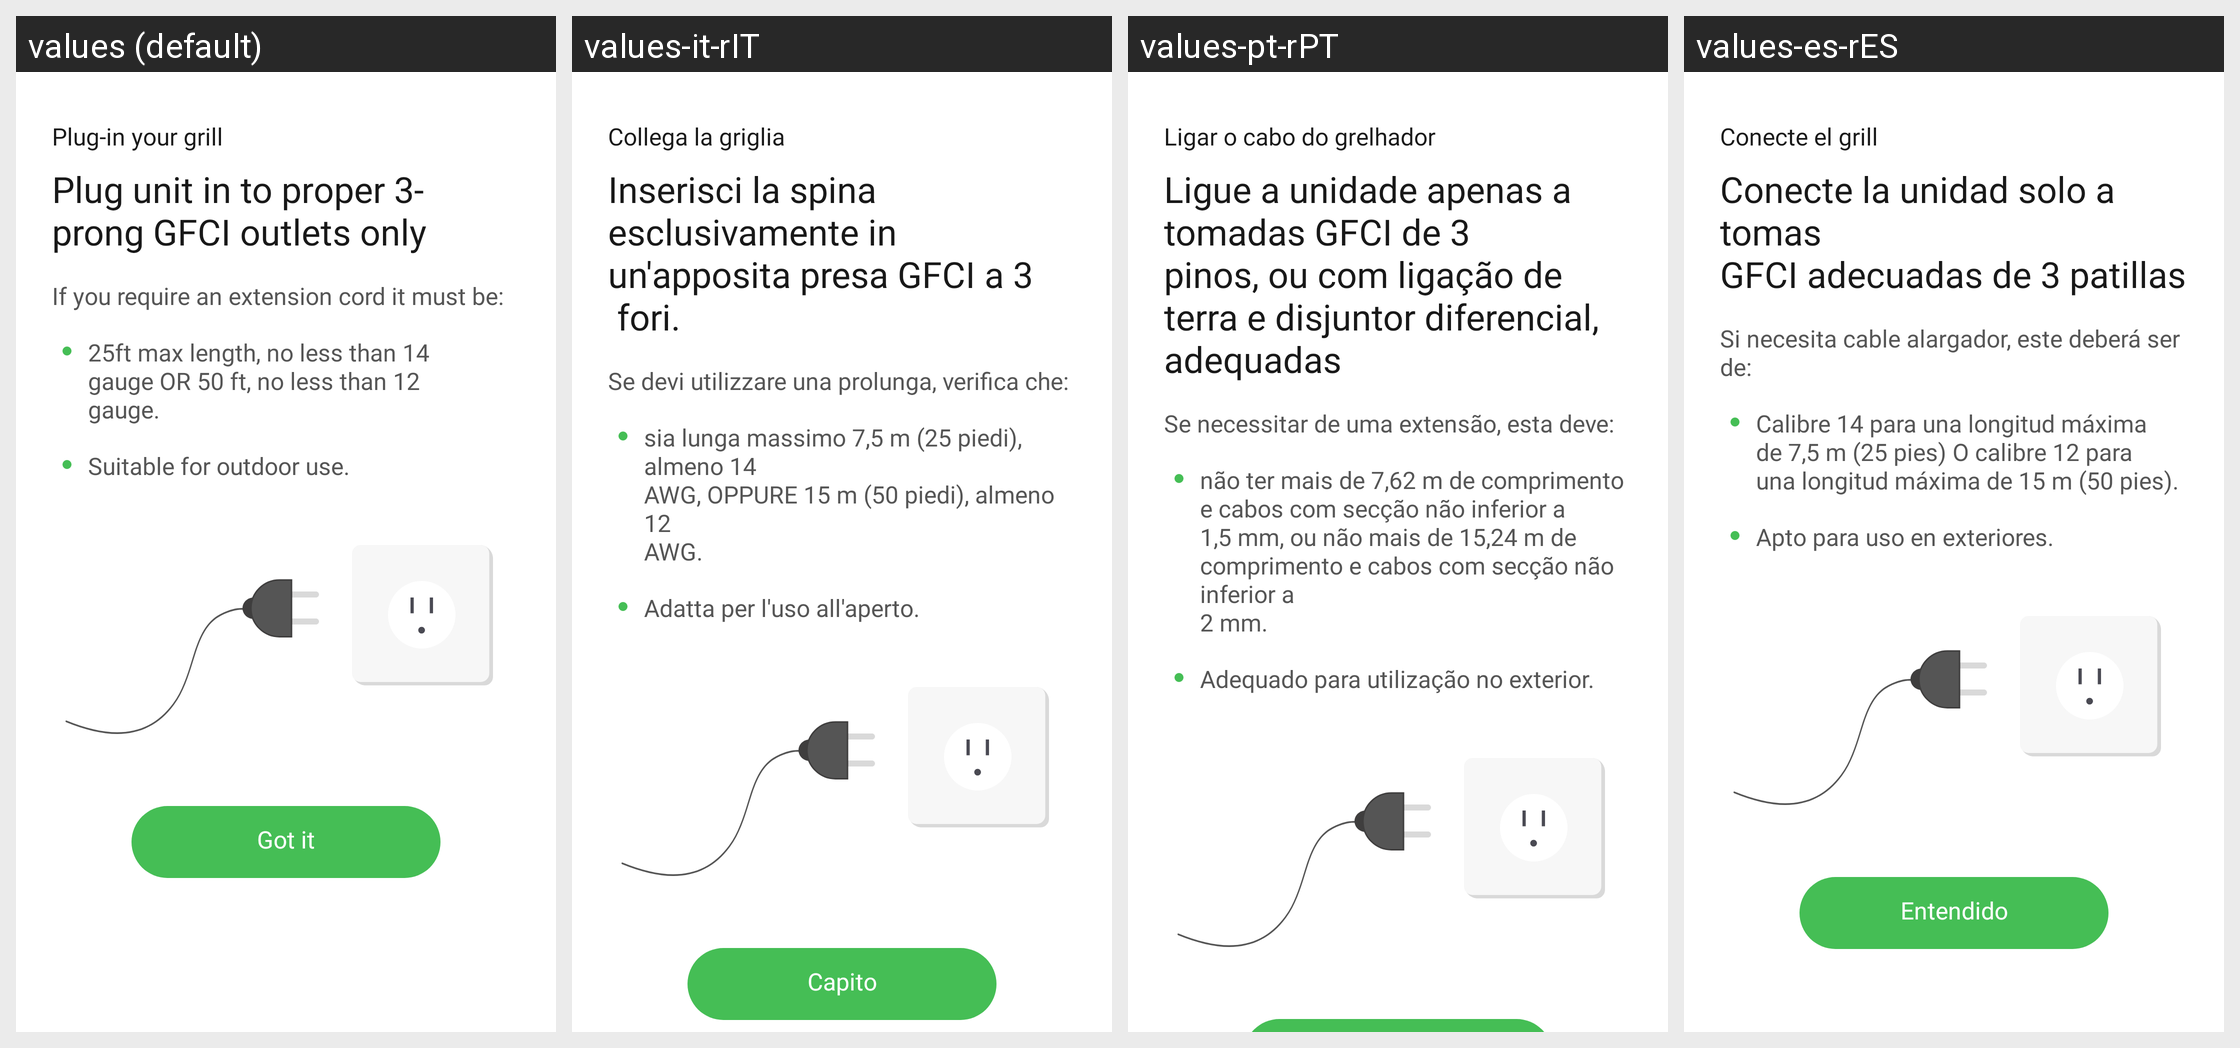

Here is an Android app screen in its default locale and in the app's own translations. Write out the translated-string differences for the strings that appear on this screen.
Android screen res/layout/plug_in_modal.xml rendered under 4 locales, left to right: values (default), values-it-rIT, values-pt-rPT, values-es-rES. Device: Nexus 5 (rendered at 1080×1920; each locale shown at half size, 540×960, under a caption strip naming it); theme Theme.NinjaConnectedKitchen.
Other locales in the repository, not shown: values-da-rDK, values-de-rDE, values-en-rGB, values-fi-rFI, values-fr-rCA, values-fr-rFR, values-nb-rNO, values-nl-rNL, values-sv-rSE.
Strings drawn on this screen, with the default value and each locale's value (text and hints the layout hard-codes, and strings that could not be matched under every locale, appear in the picture but are not listed):

plug_in_grill_text
  values: Plug-in your grill
  values-it-rIT: Collega la griglia
  values-pt-rPT: Ligar o cabo do grelhador
  values-es-rES: Conecte el grill

gfci_text
  values: Plug unit in to proper 3-
      prong GFCI outlets only
  values-it-rIT: Inserisci la spina esclusivamente in un'apposita presa GFCI a 3
       fori.
  values-pt-rPT: Ligue a unidade apenas a tomadas GFCI de 3
      pinos, ou com ligação de terra e disjuntor diferencial, adequadas
  values-es-rES: Conecte la unidad solo a tomas
      GFCI adecuadas de 3 patillas

ext_cord_text
  values: If you require an extension cord it must be:
  values-it-rIT: Se devi utilizzare una prolunga, verifica che:
  values-pt-rPT: Se necessitar de uma extensão, esta deve:
  values-es-rES: Si necesita cable alargador, este deberá ser de:

cord_dimen_text
  values: 25ft max length, no less than 14
      gauge OR 50 ft, no less than 12
      gauge.
  values-it-rIT: sia lunga massimo 7,5 m (25 piedi), almeno 14
      AWG, OPPURE 15 m (50 piedi), almeno 12
      AWG.
  values-pt-rPT: não ter mais de 7,62 m de comprimento e cabos com secção não inferior a
      1,5 mm, ou não mais de 15,24 m de comprimento e cabos com secção não inferior a
      2 mm.
  values-es-rES: Calibre 14 para una longitud máxima
      de 7,5 m (25 pies) O calibre 12 para
      una longitud máxima de 15 m (50 pies).

outdoor_text
  values: Suitable for outdoor use.
  values-it-rIT: Adatta per l'uso all'aperto.
  values-pt-rPT: Adequado para utilização no exterior.
  values-es-rES: Apto para uso en exteriores.
